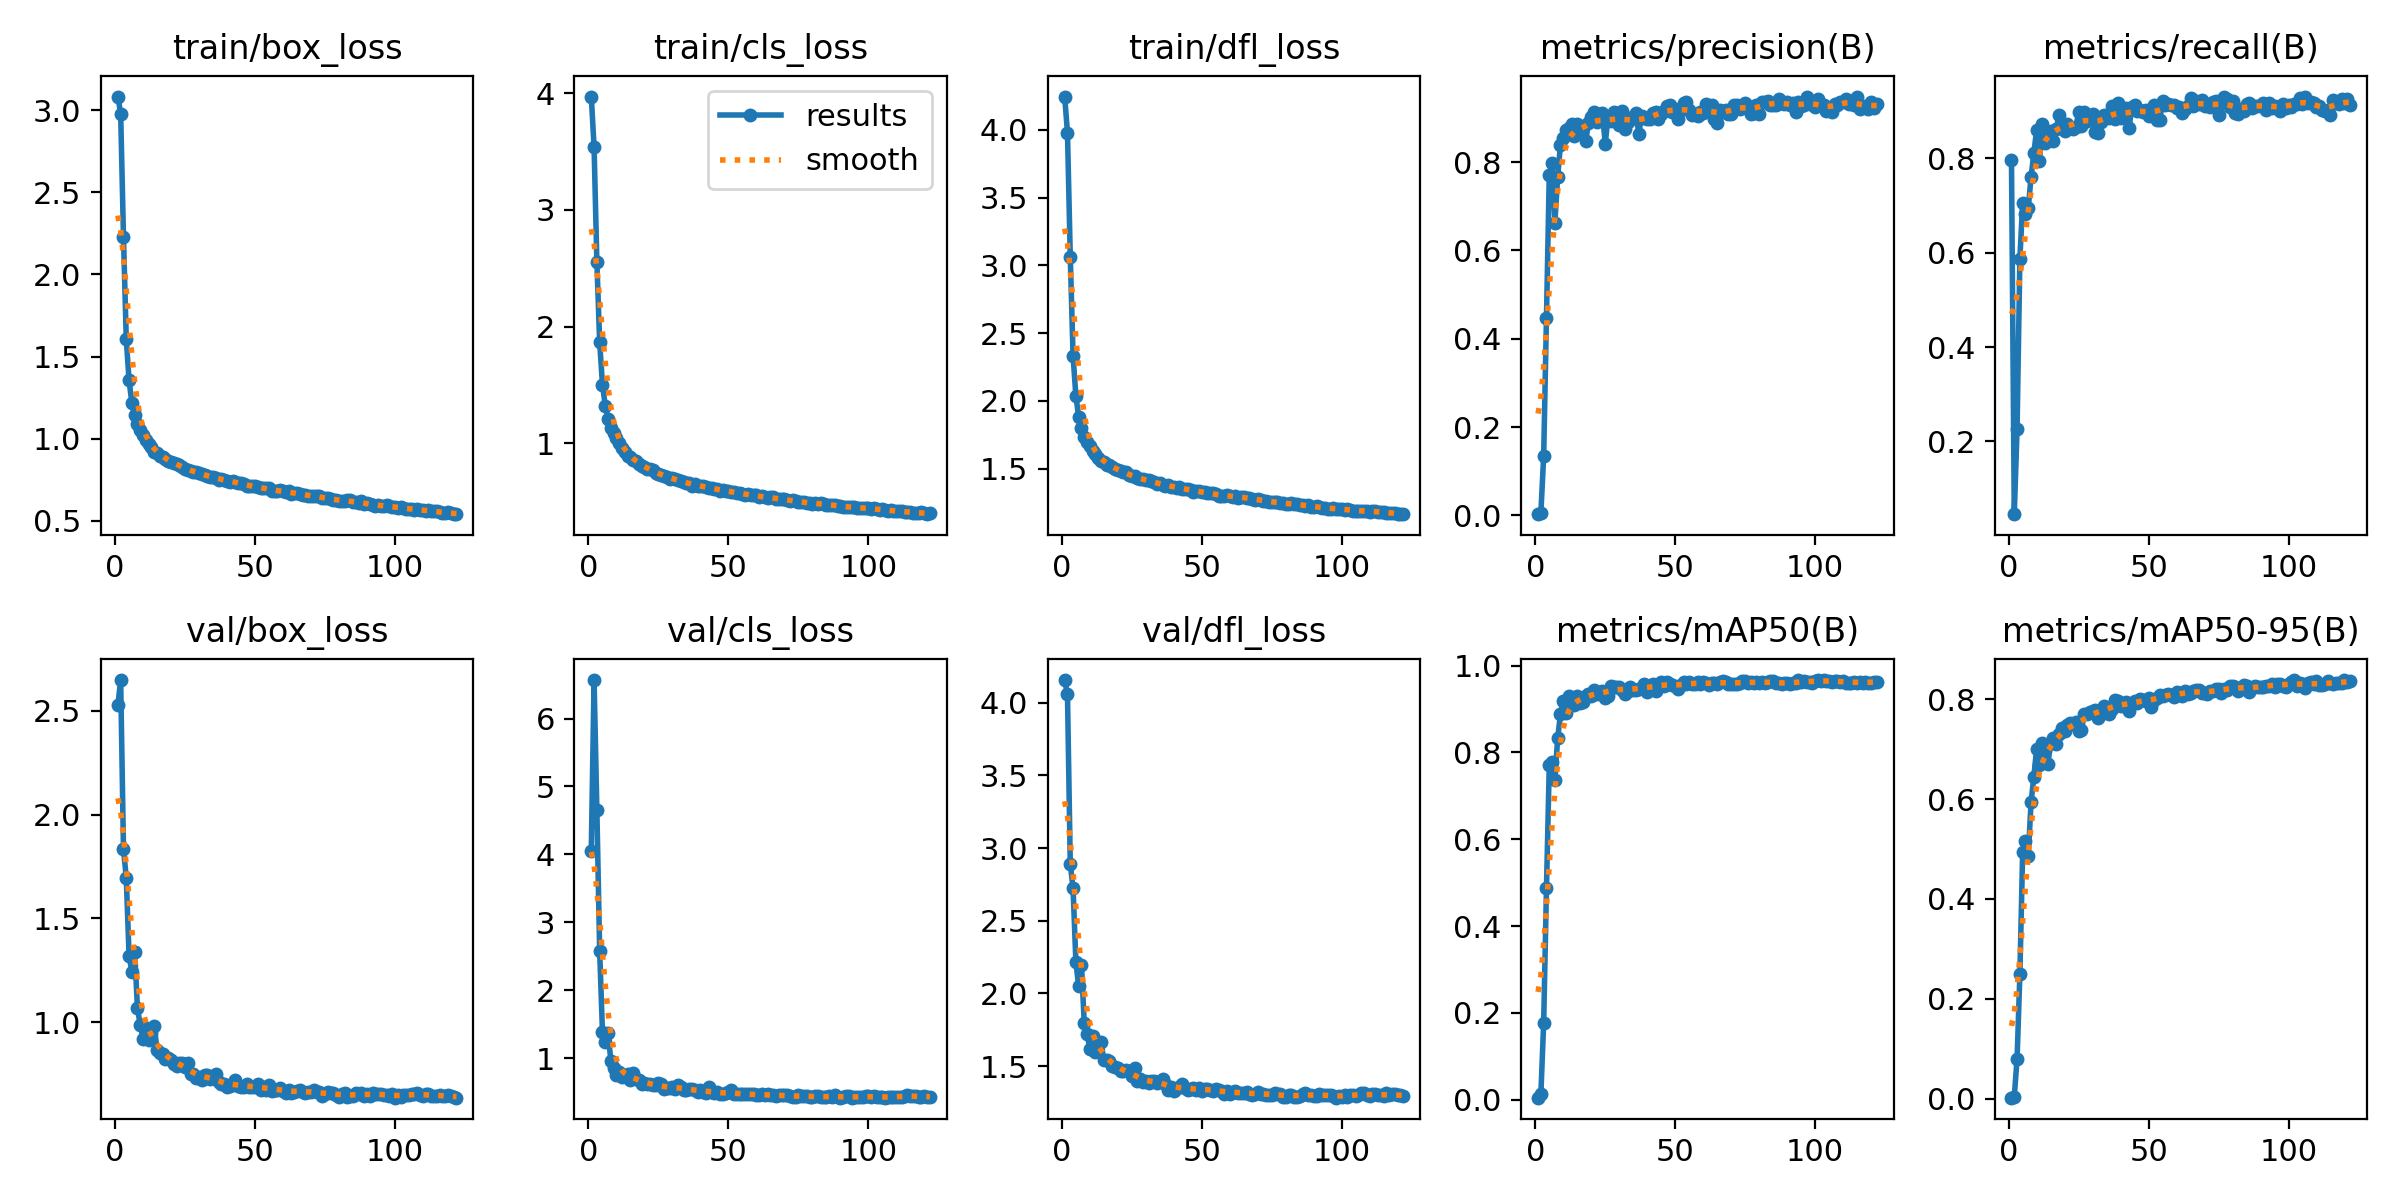

The table this chart was drawn from, first rows:
epoch, time, train/box_loss, train/cls_loss, train/dfl_loss, metrics/precision(B), metrics/recall(B), metrics/mAP50(B), metrics/mAP50-95(B), val/box_loss, val/cls_loss, val/dfl_loss, lr/pg0, lr/pg1, lr/pg2
1, 76.35, 3.083, 3.971, 4.245, 0.00271, 0.7961, 0.00469, 0.00183, 2.526, 4.054, 4.157, 0.003285, 0.003285, 0.003285
2, 144.9, 2.978, 3.541, 3.978, 0.00513, 0.04538, 0.01243, 0.00361, 2.647, 6.566, 4.059, 0.006586, 0.006586, 0.006586
3, 213.6, 2.23, 2.554, 3.065, 0.1345, 0.2262, 0.1778, 0.07967, 1.835, 4.653, 2.891, 0.009853, 0.009853, 0.009853
4, 282.3, 1.606, 1.864, 2.333, 0.4481, 0.5874, 0.4865, 0.2487, 1.695, 2.578, 2.723, 0.009851, 0.009851, 0.009851
5, 350.6, 1.355, 1.503, 2.036, 0.7708, 0.7058, 0.7701, 0.4941, 1.32, 1.382, 2.219, 0.009802, 0.009802, 0.009802
6, 419.2, 1.219, 1.322, 1.884, 0.7992, 0.6816, 0.778, 0.517, 1.244, 1.24, 2.05, 0.009753, 0.009753, 0.009753
7, 487.4, 1.143, 1.209, 1.802, 0.6632, 0.6946, 0.7369, 0.4868, 1.34, 1.373, 2.199, 0.009703, 0.009703, 0.009703
8, 555.3, 1.087, 1.13, 1.736, 0.7664, 0.7611, 0.8321, 0.5938, 1.067, 0.958, 1.794, 0.009654, 0.009654, 0.009654
9, 623.9, 1.051, 1.085, 1.696, 0.8392, 0.8117, 0.8883, 0.6451, 0.9873, 0.8531, 1.724, 0.009604, 0.009604, 0.009604
10, 692.2, 1.023, 1.043, 1.665, 0.8538, 0.8612, 0.9186, 0.7012, 0.9201, 0.75, 1.618, 0.009555, 0.009555, 0.009555
11, 760.6, 0.9937, 1.004, 1.63, 0.8738, 0.7954, 0.8915, 0.6674, 0.9733, 0.8004, 1.704, 0.009505, 0.009505, 0.009505
12, 829.1, 0.968, 0.9578, 1.609, 0.8778, 0.8738, 0.9304, 0.712, 0.9132, 0.7185, 1.594, 0.009456, 0.009456, 0.009456
13, 897.1, 0.9483, 0.9221, 1.582, 0.8867, 0.8337, 0.9161, 0.698, 0.9477, 0.7421, 1.651, 0.009406, 0.009406, 0.009406
14, 965.3, 0.9214, 0.8911, 1.558, 0.8583, 0.8439, 0.9082, 0.6711, 0.9828, 0.7644, 1.668, 0.009357, 0.009357, 0.009357
15, 1033, 0.9148, 0.8781, 1.55, 0.8873, 0.8583, 0.9305, 0.7117, 0.8682, 0.6834, 1.54, 0.009307, 0.009307, 0.009307
16, 1101, 0.8953, 0.8581, 1.529, 0.8729, 0.8378, 0.9144, 0.7231, 0.8535, 0.7746, 1.545, 0.009258, 0.009258, 0.009258
17, 1169, 0.8913, 0.8452, 1.525, 0.8766, 0.8635, 0.9166, 0.7113, 0.8494, 0.6981, 1.537, 0.009208, 0.009208, 0.009208
18, 1237, 0.8765, 0.8259, 1.509, 0.847, 0.8913, 0.931, 0.7298, 0.8242, 0.6803, 1.498, 0.009158, 0.009158, 0.009158
19, 1306, 0.865, 0.8014, 1.501, 0.8893, 0.8722, 0.9349, 0.742, 0.8304, 0.6168, 1.495, 0.009109, 0.009109, 0.009109
20, 1374, 0.8568, 0.796, 1.49, 0.9025, 0.8581, 0.9308, 0.7362, 0.8182, 0.6358, 1.487, 0.009059, 0.009059, 0.009059
21, 1443, 0.8545, 0.7823, 1.486, 0.9145, 0.8733, 0.9431, 0.7484, 0.7988, 0.6105, 1.468, 0.00901, 0.00901, 0.00901
22, 1511, 0.8478, 0.7777, 1.476, 0.8916, 0.8654, 0.9339, 0.7519, 0.7922, 0.6216, 1.466, 0.00896, 0.00896, 0.00896
23, 1579, 0.8412, 0.7683, 1.476, 0.9094, 0.8616, 0.9389, 0.7505, 0.8043, 0.5995, 1.473, 0.008911, 0.008911, 0.008911
24, 1648, 0.8266, 0.7452, 1.451, 0.9116, 0.8666, 0.9416, 0.7543, 0.804, 0.6008, 1.469, 0.008861, 0.008861, 0.008861
25, 1716, 0.8155, 0.7383, 1.443, 0.8419, 0.898, 0.9247, 0.736, 0.785, 0.6304, 1.429, 0.008812, 0.008812, 0.008812
26, 1783, 0.8118, 0.7304, 1.443, 0.9029, 0.8684, 0.9288, 0.7385, 0.8038, 0.6186, 1.485, 0.008762, 0.008762, 0.008762
27, 1851, 0.8058, 0.7224, 1.429, 0.8938, 0.8979, 0.9523, 0.7707, 0.7513, 0.5413, 1.4, 0.008713, 0.008713, 0.008713
28, 1920, 0.7976, 0.7067, 1.422, 0.914, 0.8785, 0.951, 0.7715, 0.7493, 0.5513, 1.413, 0.008663, 0.008663, 0.008663
29, 1988, 0.799, 0.6955, 1.422, 0.9126, 0.8908, 0.9513, 0.7751, 0.734, 0.5558, 1.39, 0.008614, 0.008614, 0.008614
30, 2056, 0.7902, 0.6996, 1.419, 0.8841, 0.8936, 0.9502, 0.7773, 0.7349, 0.5669, 1.397, 0.008564, 0.008564, 0.008564
31, 2125, 0.7879, 0.6935, 1.416, 0.9162, 0.857, 0.9446, 0.7781, 0.724, 0.5399, 1.385, 0.008515, 0.008515, 0.008515
32, 2193, 0.7815, 0.685, 1.407, 0.8755, 0.8541, 0.9342, 0.7628, 0.7453, 0.6068, 1.397, 0.008466, 0.008466, 0.008466
33, 2261, 0.7724, 0.673, 1.399, 0.8921, 0.8777, 0.9403, 0.7704, 0.7464, 0.5739, 1.399, 0.008416, 0.008416, 0.008416
34, 2329, 0.7647, 0.6642, 1.389, 0.8997, 0.8918, 0.9509, 0.7867, 0.7293, 0.5354, 1.385, 0.008367, 0.008367, 0.008367
35, 2398, 0.769, 0.6625, 1.393, 0.9003, 0.8884, 0.9448, 0.7834, 0.7305, 0.536, 1.395, 0.008317, 0.008317, 0.008317
36, 2466, 0.7604, 0.6552, 1.383, 0.9112, 0.8863, 0.9445, 0.7701, 0.7525, 0.5443, 1.411, 0.008268, 0.008268, 0.008268
37, 2534, 0.7521, 0.6368, 1.374, 0.865, 0.912, 0.9465, 0.7809, 0.7109, 0.548, 1.375, 0.008218, 0.008218, 0.008218
38, 2603, 0.7561, 0.6502, 1.378, 0.905, 0.8847, 0.9516, 0.7987, 0.7018, 0.5229, 1.339, 0.008169, 0.008169, 0.008169
39, 2671, 0.7509, 0.6375, 1.367, 0.9009, 0.9174, 0.9568, 0.7962, 0.7017, 0.5009, 1.355, 0.008119, 0.008119, 0.008119
40, 2739, 0.746, 0.6317, 1.368, 0.8974, 0.8866, 0.9386, 0.7857, 0.6904, 0.5278, 1.332, 0.00807, 0.00807, 0.00807
41, 2807, 0.7398, 0.6292, 1.359, 0.8979, 0.893, 0.9516, 0.7904, 0.6923, 0.5031, 1.35, 0.00802, 0.00802, 0.00802
42, 2875, 0.742, 0.6267, 1.362, 0.9107, 0.9074, 0.9578, 0.7955, 0.7082, 0.4832, 1.358, 0.007971, 0.007971, 0.007971
43, 2943, 0.7364, 0.6166, 1.354, 0.913, 0.8637, 0.9414, 0.7757, 0.722, 0.5755, 1.374, 0.007921, 0.007921, 0.007921
44, 3011, 0.7326, 0.618, 1.353, 0.8975, 0.9092, 0.9529, 0.7929, 0.6942, 0.4997, 1.351, 0.007872, 0.007872, 0.007872
45, 3079, 0.7285, 0.6085, 1.347, 0.91, 0.914, 0.961, 0.7969, 0.6886, 0.4791, 1.334, 0.007822, 0.007822, 0.007822
46, 3147, 0.7228, 0.6051, 1.34, 0.9152, 0.9015, 0.9536, 0.7933, 0.6884, 0.4947, 1.345, 0.007772, 0.007772, 0.007772
47, 3215, 0.7106, 0.5915, 1.332, 0.9276, 0.9031, 0.9621, 0.8015, 0.7014, 0.464, 1.348, 0.007723, 0.007723, 0.007723
48, 3282, 0.7153, 0.6029, 1.335, 0.9301, 0.8976, 0.958, 0.7993, 0.6875, 0.4736, 1.336, 0.007673, 0.007673, 0.007673
49, 3350, 0.7102, 0.5938, 1.335, 0.913, 0.903, 0.9552, 0.7974, 0.6904, 0.4804, 1.348, 0.007624, 0.007624, 0.007624
50, 3419, 0.7126, 0.5877, 1.33, 0.9205, 0.8897, 0.9534, 0.8021, 0.6884, 0.4986, 1.327, 0.007574, 0.007574, 0.007574
51, 3487, 0.7062, 0.581, 1.328, 0.8973, 0.8953, 0.9449, 0.7844, 0.7018, 0.5259, 1.34, 0.007525, 0.007525, 0.007525
52, 3555, 0.7024, 0.5805, 1.319, 0.9189, 0.9141, 0.955, 0.799, 0.6739, 0.4733, 1.346, 0.007476, 0.007476, 0.007476
53, 3623, 0.6989, 0.5774, 1.319, 0.9336, 0.8817, 0.9627, 0.8023, 0.6912, 0.4689, 1.338, 0.007426, 0.007426, 0.007426
54, 3691, 0.6978, 0.5712, 1.318, 0.9353, 0.882, 0.9567, 0.8083, 0.6738, 0.4766, 1.332, 0.007377, 0.007377, 0.007377
55, 3760, 0.6984, 0.5667, 1.313, 0.9173, 0.9211, 0.9618, 0.8058, 0.6964, 0.464, 1.339, 0.007327, 0.007327, 0.007327
56, 3828, 0.6817, 0.5585, 1.299, 0.9073, 0.9143, 0.9579, 0.8082, 0.6714, 0.4652, 1.336, 0.007278, 0.007278, 0.007278
57, 3895, 0.684, 0.5661, 1.298, 0.9083, 0.9153, 0.958, 0.8097, 0.6768, 0.4681, 1.327, 0.007228, 0.007228, 0.007228
58, 3964, 0.6801, 0.5534, 1.296, 0.9051, 0.9127, 0.9612, 0.8093, 0.6762, 0.4726, 1.311, 0.007178, 0.007178, 0.007178
59, 4032, 0.6895, 0.5534, 1.308, 0.9144, 0.9133, 0.9581, 0.8054, 0.6859, 0.4654, 1.328, 0.007129, 0.007129, 0.007129
60, 4100, 0.6809, 0.5526, 1.297, 0.9126, 0.9071, 0.9612, 0.8147, 0.6703, 0.4572, 1.312, 0.007079, 0.007079, 0.007079
... 62 more rows
